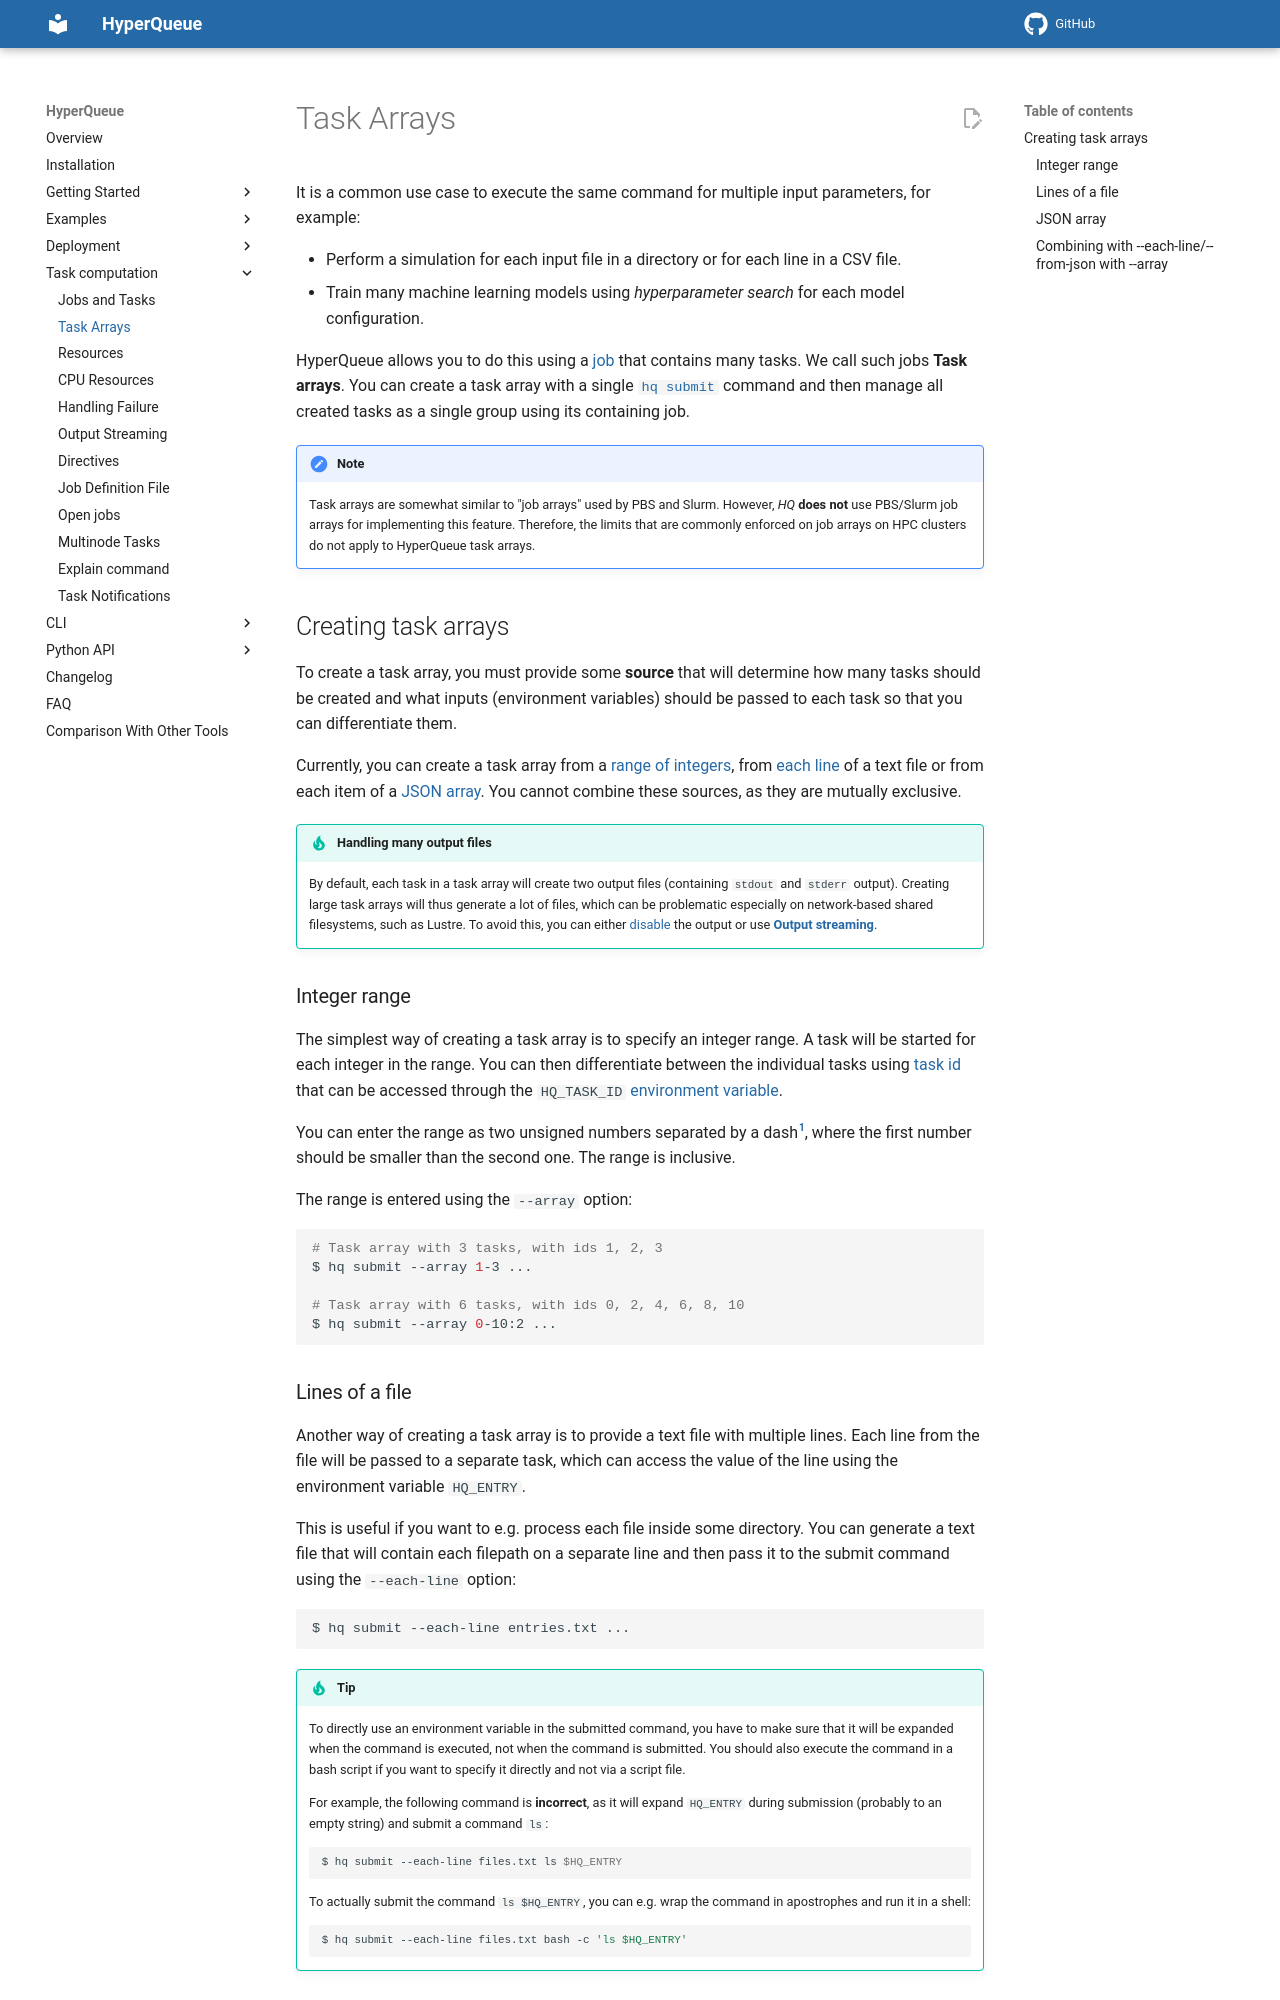

repository: It4innovations/hyperqueue · page: latest/jobs/arrays/index.html · generator: mkdocs

It is a common use case to execute the same command for multiple input parameters, for example:

- Perform a simulation for each input file in a directory or for each line in a CSV file.
- Train many machine learning models using *hyperparameter search* for each model configuration.

HyperQueue allows you to do this using a [job](jobs.md) that contains many tasks. We call such jobs
**Task arrays**. You can create a task array with a single [`hq submit`](cli:hq.submit) command and then manage all created
tasks as a single group using its containing job.

!!! note

    Task arrays are somewhat similar to "job arrays" used by PBS and Slurm. However, *HQ* **does not** use PBS/Slurm job
    arrays for implementing this feature. Therefore, the limits that are commonly enforced on job arrays on HPC clusters
    do not apply to HyperQueue task arrays.

## Creating task arrays
To create a task array, you must provide some **source** that will determine how many tasks should be created and what
inputs (environment variables) should be passed to each task so that you can differentiate them.

Currently, you can create a task array from a [range of integers](#integer-range), from [each line](#lines-of-a-file)
of a text file or from each item of a [JSON array](#json-array). You cannot combine these sources, as they are mutually
exclusive.

!!! tip "Handling many output files"

    By default, each task in a task array will create two output files (containing `stdout` and `stderr` output). Creating
    large task arrays will thus generate a lot of files, which can be problematic especially on network-based shared
    filesystems, such as Lustre. To avoid this, you can either [disable](jobs.md#output) the output or use
    [**Output streaming**](streaming.md).

### Integer range
The simplest way of creating a task array is to specify an integer range. A task will be started for each integer in the
range. You can then differentiate between the individual tasks using [task id](jobs.md#identification-numbers)
that can be accessed through the `HQ_TASK_ID` [environment variable](jobs.md#environment-variables).

You can enter the range as two unsigned numbers separated by a dash[^2], where the first number should be smaller than
the second one. The range is inclusive.

[^2]: The full syntax can be seen in the second selector of the [ID selector shortcut](../cli/shortcuts.md).

The range is entered using the `--array` option:

```bash
# Task array with 3 tasks, with ids 1, 2, 3
$ hq submit --array 1-3 ...

# Task array with 6 tasks, with ids 0, 2, 4, 6, 8, 10
$ hq submit --array 0-10:2 ...
```
